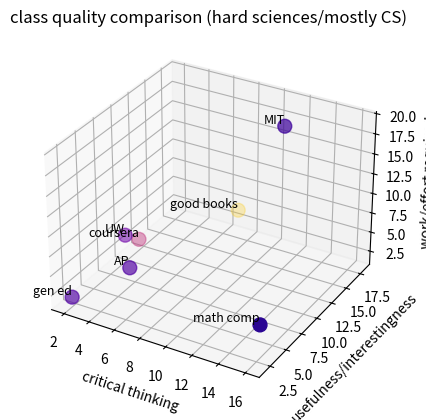

Generate this figure with matplotlib:
import numpy as np
import matplotlib.pyplot as plt

pts = {
    'gen ed': (2, 2, 2),
    'AP': (5, 5, 5),
    'UW': (3, 8, 6),
    'math comp': (16, 3, 5),
    'MIT': (12, 15, 19),
    'coursera': (3, 10, 4),
    'good books': (7, 18, 4),
}

x, y, z = map(np.array, zip(*pts.values()))

fig = plt.figure()
ax = fig.add_subplot(projection='3d')

ax.set_xbound(0, 20)
ax.set_ybound(0, 20)
ax.set_zbound(0, 20)
ax.set_xlabel('critical thinking')
ax.set_ylabel('usefulness/interestingness')
ax.set_zlabel('work/effort required')
ax.set_title('class quality comparison (hard sciences/mostly CS)')

cmap = plt.get_cmap('plasma')
colors = cmap(np.interp(y/z, (min(y/z), max(y/z)), (0.05, 0.9)))
ax.scatter(x, y, z, s=100, c=colors, marker='o')
for label, (x, y, z) in pts.items():
    ax.text(x, y, z, label, fontsize=9, ha='right', va='bottom')
    
plt.show()